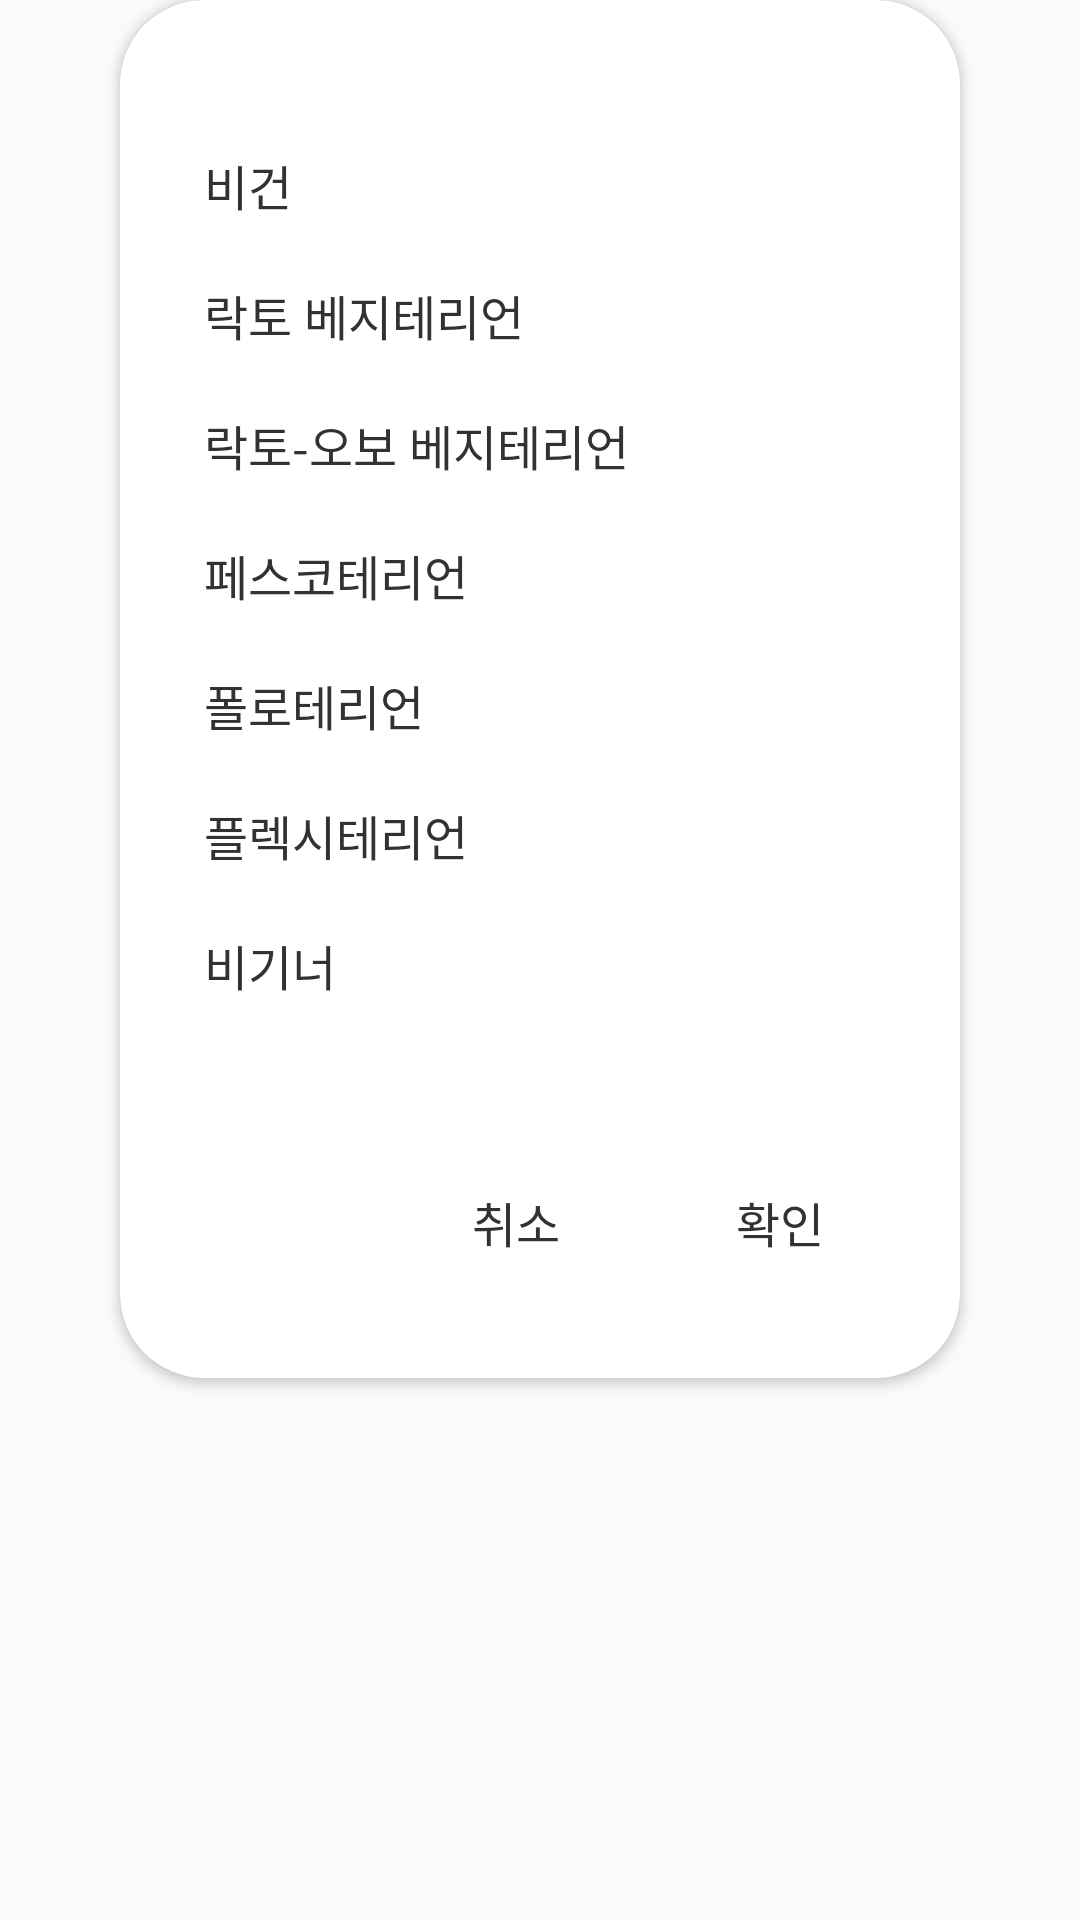

Android layout source for this screen:
<!-- AndroidManifest.xml: application theme Theme.Beginvegan -->
<!-- res/layout/dialog_profile_eidt_vegan_type.xml -->
<?xml version="1.0" encoding="utf-8"?>
<FrameLayout xmlns:android="http://schemas.android.com/apk/res/android"
    android:layout_width="match_parent"
    android:layout_height="match_parent"
    xmlns:app="http://schemas.android.com/apk/res-auto">
    <androidx.cardview.widget.CardView
        android:layout_width="match_parent"
        android:layout_height="wrap_content"
        app:cardCornerRadius="@dimen/radius_28"
        android:layout_marginHorizontal="@dimen/margin_40">
        <androidx.constraintlayout.widget.ConstraintLayout
            android:layout_width="match_parent"
            android:layout_height="wrap_content"
            android:layout_marginTop="@dimen/margin_40"
            android:layout_marginStart="@dimen/margin_28"
            android:layout_marginBottom="@dimen/margin_28">
            <RadioGroup
                android:id="@+id/rg_edit_vegan_type"
                android:layout_width="match_parent"
                android:layout_height="wrap_content"
                app:layout_constraintTop_toTopOf="parent"
                app:layout_constraintStart_toStartOf="parent"
                app:layout_constraintEnd_toEndOf="parent">
                <RadioButton
                    android:id="@+id/rb_vegan"
                    android:layout_width="wrap_content"
                    android:layout_height="wrap_content"
                    android:button="@null"
                    android:text="@string/vegan_type_vegan_kr"
                    android:textSize="@dimen/text_16"
                    android:fontFamily="@font/notosanskr_regular"
                    android:includeFontPadding="false"
                    android:textColor="@drawable/selector_rbtn_text_color"
                    android:layout_marginVertical="@dimen/margin_10"/>
                <RadioButton
                    android:id="@+id/rb_lacto"
                    android:layout_width="wrap_content"
                    android:layout_height="wrap_content"
                    android:button="@null"
                    android:text="@string/vegan_type_lacto_kr"
                    android:textSize="@dimen/text_16"
                    android:fontFamily="@font/notosanskr_regular"
                    android:includeFontPadding="false"
                    android:textColor="@drawable/selector_rbtn_text_color"
                    android:layout_marginVertical="@dimen/margin_10"/>
                <RadioButton
                    android:id="@+id/rb_lacto_ovo"
                    android:layout_width="wrap_content"
                    android:layout_height="wrap_content"
                    android:button="@null"
                    android:text="@string/vegan_type_lacto_ovo_kr"
                    android:textSize="@dimen/text_16"
                    android:fontFamily="@font/notosanskr_regular"
                    android:includeFontPadding="false"
                    android:textColor="@drawable/selector_rbtn_text_color"
                    android:layout_marginVertical="@dimen/margin_10"/>
                <RadioButton
                    android:id="@+id/rb_pescatarian"
                    android:layout_width="wrap_content"
                    android:layout_height="wrap_content"
                    android:button="@null"
                    android:text="@string/vegan_type_pescatarian_kr"
                    android:textSize="@dimen/text_16"
                    android:fontFamily="@font/notosanskr_regular"
                    android:includeFontPadding="false"
                    android:textColor="@drawable/selector_rbtn_text_color"
                    android:layout_marginVertical="@dimen/margin_10"/>
                <RadioButton
                    android:id="@+id/rb_pollotarian"
                    android:layout_width="wrap_content"
                    android:layout_height="wrap_content"
                    android:button="@null"
                    android:text="@string/vegan_type_pollotarian_kr"
                    android:textSize="@dimen/text_16"
                    android:fontFamily="@font/notosanskr_regular"
                    android:includeFontPadding="false"
                    android:textColor="@drawable/selector_rbtn_text_color"
                    android:layout_marginVertical="@dimen/margin_10"/>
                <RadioButton
                    android:id="@+id/rb_flexitarian"
                    android:layout_width="wrap_content"
                    android:layout_height="wrap_content"
                    android:button="@null"
                    android:text="@string/vegan_type_flexitarian_kr"
                    android:textSize="@dimen/text_16"
                    android:fontFamily="@font/notosanskr_regular"
                    android:includeFontPadding="false"
                    android:textColor="@drawable/selector_rbtn_text_color"
                    android:layout_marginVertical="@dimen/margin_10"/>
                <RadioButton
                    android:id="@+id/rb_beginner"
                    android:layout_width="wrap_content"
                    android:layout_height="wrap_content"
                    android:button="@null"
                    android:text="@string/vegan_type_beginner_kr"
                    android:textSize="@dimen/text_16"
                    android:fontFamily="@font/notosanskr_regular"
                    android:includeFontPadding="false"
                    android:textColor="@drawable/selector_rbtn_text_color"
                    android:layout_marginVertical="@dimen/margin_10"/>
            </RadioGroup>
            <Button
                android:id="@+id/btn_cancel"
                android:layout_width="wrap_content"
                android:layout_height="wrap_content"
                android:text="@string/btn_cancel"
                android:textColor="@color/color_text_32"
                android:textSize="@dimen/text_16"
                android:fontFamily="@font/notosanskr_regular"
                android:includeFontPadding="false"
                android:background="@color/color_transparent"
                app:layout_constraintTop_toBottomOf="@id/rg_edit_vegan_type"
                app:layout_constraintEnd_toStartOf="@id/btn_confirm"
                android:layout_marginTop="@dimen/margin_40" />
            <Button
                android:id="@+id/btn_confirm"
                android:layout_width="wrap_content"
                android:layout_height="wrap_content"
                android:text="@string/btn_confirm"
                android:textColor="@color/color_text_32"
                android:textSize="@dimen/text_16"
                android:fontFamily="@font/notosanskr_regular"
                android:includeFontPadding="false"
                android:background="@color/color_transparent"
                app:layout_constraintTop_toBottomOf="@id/rg_edit_vegan_type"
                app:layout_constraintEnd_toEndOf="parent"
                android:layout_marginTop="@dimen/margin_40"
                android:layout_marginEnd="@dimen/margin_16"/>
        </androidx.constraintlayout.widget.ConstraintLayout>
    </androidx.cardview.widget.CardView>
</FrameLayout>
<!-- resources referenced by this layout -->
<resources>
  <color name="color_text_32">#FF323232</color>
  <color name="color_transparent">#00000000</color>
  <dimen name="margin_10">10dp</dimen>
  <dimen name="margin_16">16dp</dimen>
  <dimen name="margin_28">28dp</dimen>
  <dimen name="margin_40">40dp</dimen>
  <dimen name="radius_28">28dp</dimen>
  <dimen name="text_16">16sp</dimen>
  <!-- drawable selector_rbtn_text_color (drawable) -->
  <?xml version="1.0" encoding="utf-8"?>
  <selector xmlns:android="http://schemas.android.com/apk/res/android">
      <item android:state_checked="true" android:color="@color/color_primary3"/>
      <item android:color="@color/color_text_32"/>
  </selector>
  <string name="btn_cancel">취소</string>
  <string name="btn_confirm">확인</string>
  <string name="vegan_type_beginner_kr">비기너</string>
  <string name="vegan_type_flexitarian_kr">플렉시테리언</string>
  <string name="vegan_type_lacto_kr">락토 베지테리언</string>
  <string name="vegan_type_lacto_ovo_kr">락토-오보 베지테리언</string>
  <string name="vegan_type_pescatarian_kr">페스코테리언</string>
  <string name="vegan_type_pollotarian_kr">폴로테리언</string>
  <string name="vegan_type_vegan_kr">비건</string>
  <style name="Theme.Beginvegan" parent="Base.Theme.Beginvegan" />
  <color name="color_primary3">#FF6A9363</color>
  <style name="Base.Theme.Beginvegan" parent="Theme.AppCompat.Light.NoActionBar">
          <item name="android:statusBarColor">@color/color_primary2</item>
      </style>
  <color name="color_primary2">#FFB5C9B1</color>
</resources>
